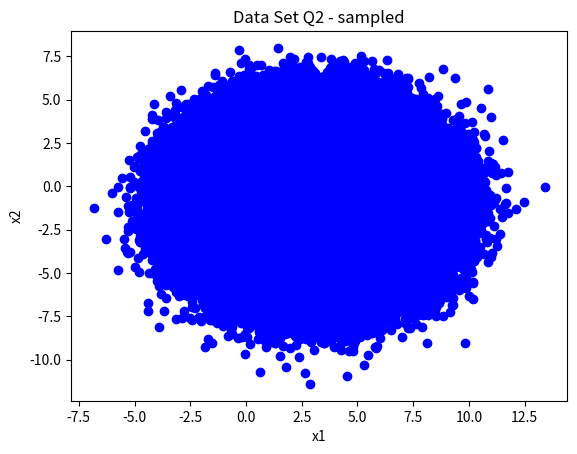

This figure's Python source: (Note: this script raises an exception after producing the figure.)
import numpy as np
from matplotlib import pyplot as plt
from mpl_toolkits.mplot3d import Axes3D

# Params
lr = 0.001
batch_size = 10000
SAMPLING_NUM = 1000000
COST_THRESHOLD = 2.78937307e-04

# INIT
params = np.zeros(shape = (3,1))
params[0][0] = 3
params[1][0] = 1
params[2][0] = 2
x_data = np.ones(shape=(SAMPLING_NUM,3)) # 1, x1, x2
y_data = np.zeros(shape = (SAMPLING_NUM, 1)) # y
noise = np.zeros(shape = (SAMPLING_NUM, 1))
noise[:,0] = np.random.normal(0, 1.414, SAMPLING_NUM)
x_data[:,1] = np.random.normal(3, 2, SAMPLING_NUM)
x_data[:,2] = np.random.normal(-1, 2, SAMPLING_NUM)

y_data = np.dot(x_data, params)
# print('BEFORE: ',y_data)
# print('NOiSE: ', noise)
y_data = np.add(y_data, noise)
# print('AFTER: ', y_data)
print(params.T[0].shape)
print(x_data[0].shape)
print(y_data[0])
print(3/2)

plt.title("Data Set Q2 - sampled") 
plt.xlabel("x1") 
plt.ylabel("x2") 
plt.plot(x_data[:,1], x_data[:,2], "ob")
plt.show()
# print(int(y_data.shape[0]))

def cost(x_data, y_data, params):
    sum = 0
    for i in range(y_data.shape[0]):
        sum = sum + ((1/y_data.shape[0])*(y_data[i]-np.dot(params, x_data[i]))**2)/2
#         print('b')
#     print('Cost: %s \n' % str(sum))
    return sum
#     return False if (sum < 0.1) else True

from os import system
from IPython.display import clear_output
def sgd_main(x_data, y_data):
    m = int(y_data.shape[0])
    r = batch_size
    theta = np.ones(shape = (1, 3))
    epoch = 0
    while(cost(x_data, y_data, theta)>COST_THRESHOLD):
        p = 0
        while(p <= m):    
            clear_output(wait=True)
            print('=================EPOCH %s=================' % epoch)
            for i in range(p, r+p):
                gradient = np.zeros(3)
                for j in range(3):
                    gradient[j] += ((y_data[i] - np.dot(theta, x_data[i])) * x_data[i][j])/r
                    theta[0][j] += lr * gradient[j]
            print('Batch %s out of %s batches\n' % (p/r, m/r))
            print(theta[0])
            p += r
            if(p == m):
                break
#             if(cost(x_data, y_data, theta)<COST_THRESHOLD):
#                 print(theta[0])
#                 break;
            validation_cost = 0
            if(p>0):
                for g in range(p-r,p):
                    validation_cost = validation_cost + ((1/r)*(y_data[g]-np.dot(theta, x_data[g]))**2)/2
            else:
                for g in range((m/r-2)*r,(m/r-1)*r):
                    validation_cost = validation_cost + ((1/r)*(y_data[g]-np.dot(theta, x_data[g]))**2)/2
            print('COST: %s \n' % validation_cost)
            if(validation_cost<COST_THRESHOLD/2):
                break
        epoch+=1